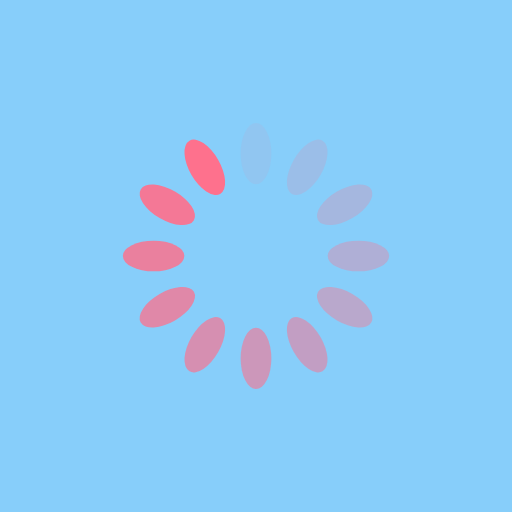
t = 0.00 s
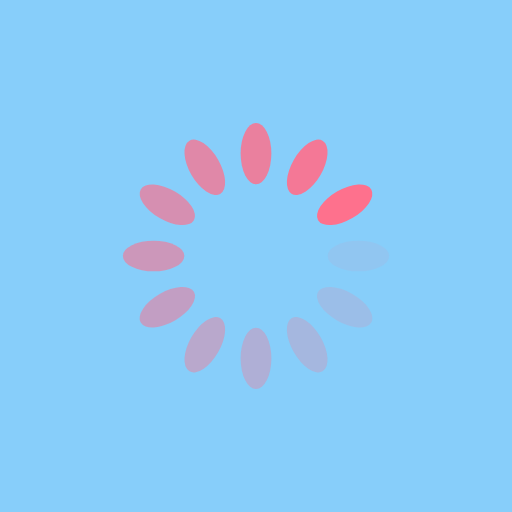
t = 0.25 s
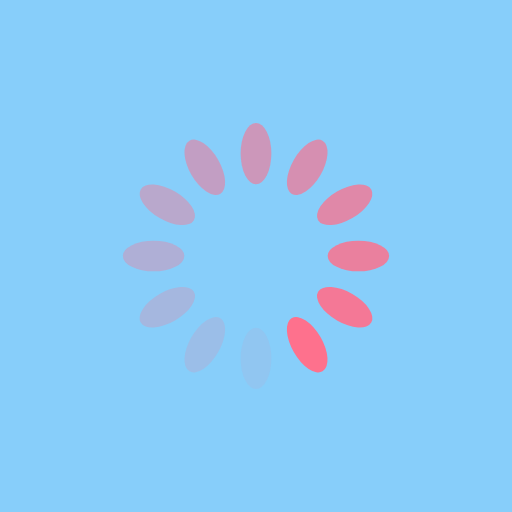
t = 0.50 s
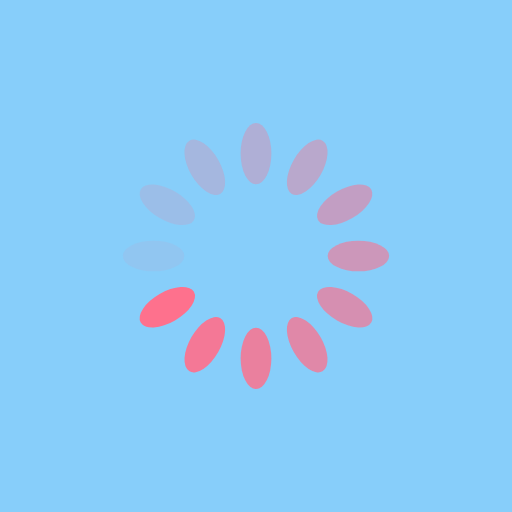
t = 0.75 s

The animated SVG that drew these frames (rendered in a browser with its animation timeline set to each time). Animation: 12 SMIL elements (animate=12); one cycle of 1.00 s, repeats indefinitely.

<?xml version="1.0" encoding="utf-8"?>
<svg xmlns="http://www.w3.org/2000/svg" xmlns:xlink="http://www.w3.org/1999/xlink" style="margin: auto; background: rgb(135, 206, 250); display: block; shape-rendering: auto;" width="200px" height="200px" viewBox="0 0 100 100" preserveAspectRatio="xMidYMid">
<g transform="rotate(0 50 50)">
  <rect x="47" y="24" rx="3" ry="6" width="6" height="12" fill="#fe718d">
    <animate attributeName="opacity" values="1;0" keyTimes="0;1" dur="1s" begin="-0.9166666666666666s" repeatCount="indefinite"></animate>
  </rect>
</g><g transform="rotate(30 50 50)">
  <rect x="47" y="24" rx="3" ry="6" width="6" height="12" fill="#fe718d">
    <animate attributeName="opacity" values="1;0" keyTimes="0;1" dur="1s" begin="-0.8333333333333334s" repeatCount="indefinite"></animate>
  </rect>
</g><g transform="rotate(60 50 50)">
  <rect x="47" y="24" rx="3" ry="6" width="6" height="12" fill="#fe718d">
    <animate attributeName="opacity" values="1;0" keyTimes="0;1" dur="1s" begin="-0.75s" repeatCount="indefinite"></animate>
  </rect>
</g><g transform="rotate(90 50 50)">
  <rect x="47" y="24" rx="3" ry="6" width="6" height="12" fill="#fe718d">
    <animate attributeName="opacity" values="1;0" keyTimes="0;1" dur="1s" begin="-0.6666666666666666s" repeatCount="indefinite"></animate>
  </rect>
</g><g transform="rotate(120 50 50)">
  <rect x="47" y="24" rx="3" ry="6" width="6" height="12" fill="#fe718d">
    <animate attributeName="opacity" values="1;0" keyTimes="0;1" dur="1s" begin="-0.5833333333333334s" repeatCount="indefinite"></animate>
  </rect>
</g><g transform="rotate(150 50 50)">
  <rect x="47" y="24" rx="3" ry="6" width="6" height="12" fill="#fe718d">
    <animate attributeName="opacity" values="1;0" keyTimes="0;1" dur="1s" begin="-0.5s" repeatCount="indefinite"></animate>
  </rect>
</g><g transform="rotate(180 50 50)">
  <rect x="47" y="24" rx="3" ry="6" width="6" height="12" fill="#fe718d">
    <animate attributeName="opacity" values="1;0" keyTimes="0;1" dur="1s" begin="-0.4166666666666667s" repeatCount="indefinite"></animate>
  </rect>
</g><g transform="rotate(210 50 50)">
  <rect x="47" y="24" rx="3" ry="6" width="6" height="12" fill="#fe718d">
    <animate attributeName="opacity" values="1;0" keyTimes="0;1" dur="1s" begin="-0.3333333333333333s" repeatCount="indefinite"></animate>
  </rect>
</g><g transform="rotate(240 50 50)">
  <rect x="47" y="24" rx="3" ry="6" width="6" height="12" fill="#fe718d">
    <animate attributeName="opacity" values="1;0" keyTimes="0;1" dur="1s" begin="-0.25s" repeatCount="indefinite"></animate>
  </rect>
</g><g transform="rotate(270 50 50)">
  <rect x="47" y="24" rx="3" ry="6" width="6" height="12" fill="#fe718d">
    <animate attributeName="opacity" values="1;0" keyTimes="0;1" dur="1s" begin="-0.16666666666666666s" repeatCount="indefinite"></animate>
  </rect>
</g><g transform="rotate(300 50 50)">
  <rect x="47" y="24" rx="3" ry="6" width="6" height="12" fill="#fe718d">
    <animate attributeName="opacity" values="1;0" keyTimes="0;1" dur="1s" begin="-0.08333333333333333s" repeatCount="indefinite"></animate>
  </rect>
</g><g transform="rotate(330 50 50)">
  <rect x="47" y="24" rx="3" ry="6" width="6" height="12" fill="#fe718d">
    <animate attributeName="opacity" values="1;0" keyTimes="0;1" dur="1s" begin="0s" repeatCount="indefinite"></animate>
  </rect>
</g>
<!-- [ldio] generated by https://loading.io/ --></svg>
